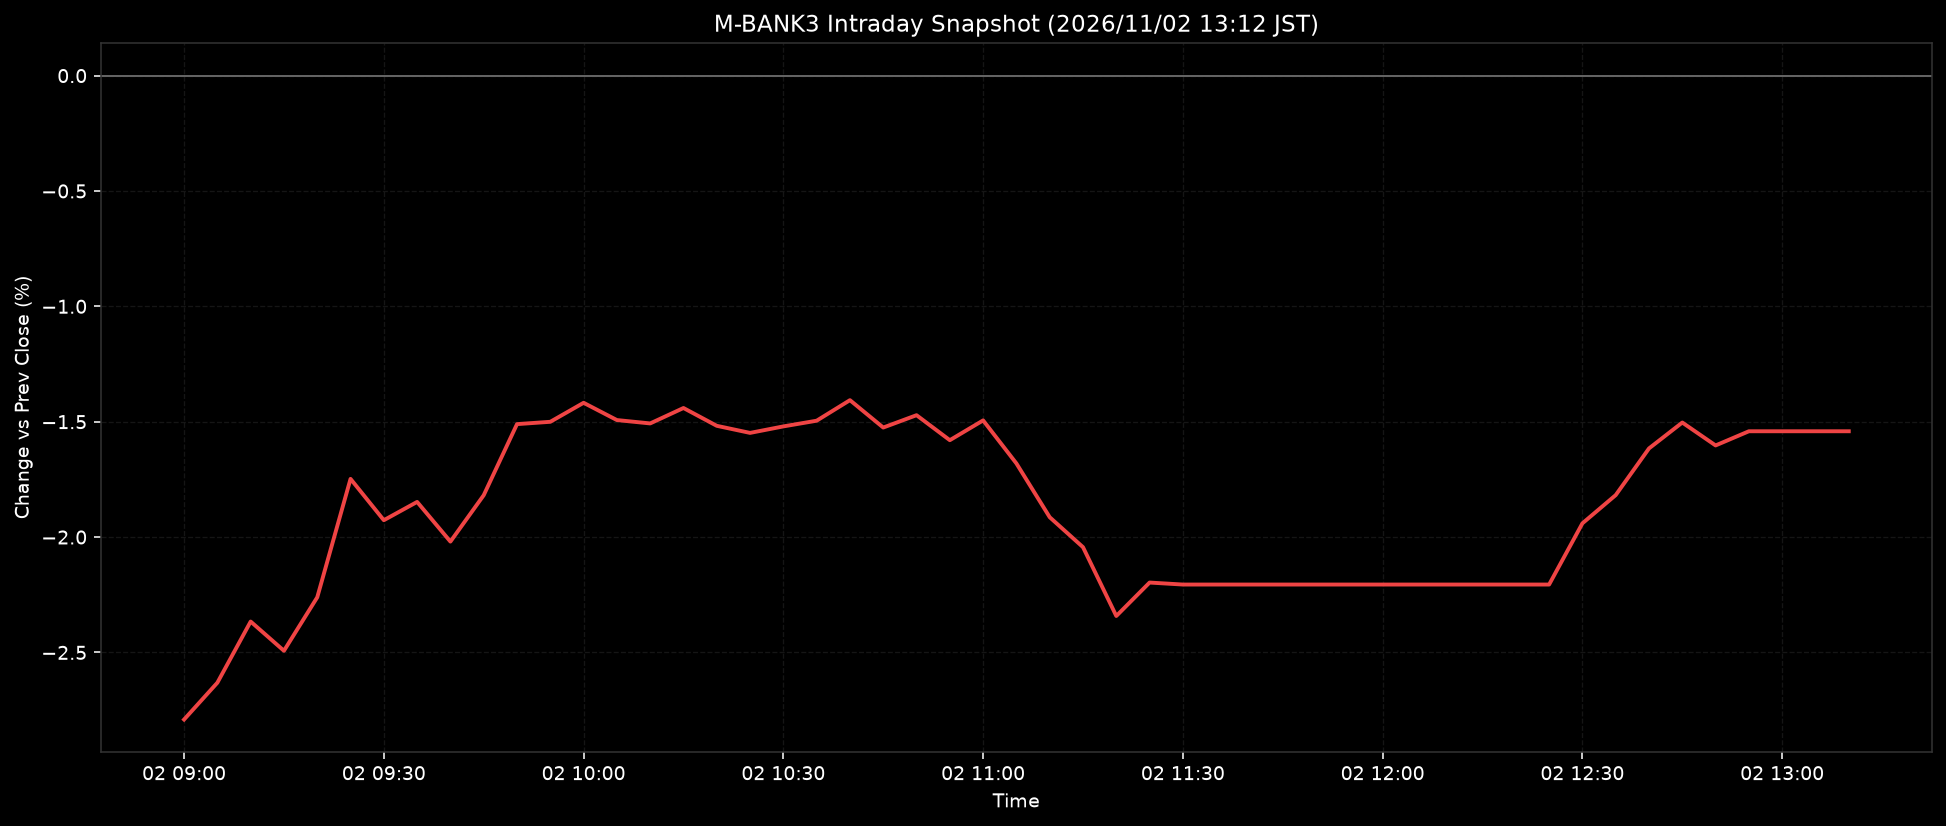

Values plotted in this chart, from the file beside it:
ts, pct
2026-11-02T09:00:00+0900, -2.791
2026-11-02T09:05:00+0900, -2.631
2026-11-02T09:10:00+0900, -2.366
2026-11-02T09:15:00+0900, -2.493
2026-11-02T09:20:00+0900, -2.261
2026-11-02T09:25:00+0900, -1.748
2026-11-02T09:30:00+0900, -1.927
2026-11-02T09:35:00+0900, -1.848
2026-11-02T09:40:00+0900, -2.02
2026-11-02T09:45:00+0900, -1.819
2026-11-02T09:50:00+0900, -1.51
2026-11-02T09:55:00+0900, -1.5
2026-11-02T10:00:00+0900, -1.418
2026-11-02T10:05:00+0900, -1.493
2026-11-02T10:10:00+0900, -1.508
2026-11-02T10:15:00+0900, -1.441
2026-11-02T10:20:00+0900, -1.518
2026-11-02T10:25:00+0900, -1.549
2026-11-02T10:30:00+0900, -1.52
2026-11-02T10:35:00+0900, -1.496
2026-11-02T10:40:00+0900, -1.407
2026-11-02T10:45:00+0900, -1.525
2026-11-02T10:50:00+0900, -1.472
2026-11-02T10:55:00+0900, -1.58
2026-11-02T11:00:00+0900, -1.494
2026-11-02T11:05:00+0900, -1.681
2026-11-02T11:10:00+0900, -1.914
2026-11-02T11:15:00+0900, -2.044
2026-11-02T11:20:00+0900, -2.342
2026-11-02T11:25:00+0900, -2.197
2026-11-02T11:30:00+0900, -2.206
2026-11-02T11:35:00+0900, -2.206
2026-11-02T11:40:00+0900, -2.206
2026-11-02T11:45:00+0900, -2.206
2026-11-02T11:50:00+0900, -2.206
2026-11-02T11:55:00+0900, -2.206
2026-11-02T12:00:00+0900, -2.206
2026-11-02T12:05:00+0900, -2.206
2026-11-02T12:10:00+0900, -2.206
2026-11-02T12:15:00+0900, -2.206
2026-11-02T12:20:00+0900, -2.206
2026-11-02T12:25:00+0900, -2.206
2026-11-02T12:30:00+0900, -1.94
2026-11-02T12:35:00+0900, -1.818
2026-11-02T12:40:00+0900, -1.616
2026-11-02T12:45:00+0900, -1.504
2026-11-02T12:50:00+0900, -1.603
2026-11-02T12:55:00+0900, -1.542
2026-11-02T13:00:00+0900, -1.542
2026-11-02T13:05:00+0900, -1.542
2026-11-02T13:10:00+0900, -1.542
